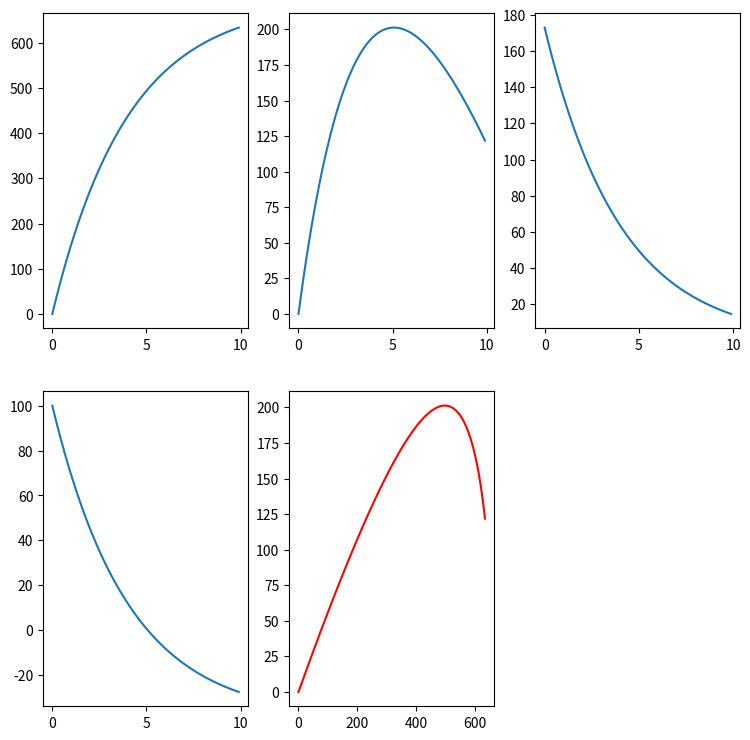

Write Python code to recreate this figure.
# -*- coding: utf-8 -*-
"""
Created on Tue Jun 22 07:20:43 2021

[redacted]
"""

""" Section 1:  Start by importing relevant libraries
#---------------------------------------------------------------------------"""
import numpy as np
import matplotlib.pyplot as plt


""" Section 2:  Define functions for the script
#---------------------------------------------------------------------------"""

# This function steps through each of the four RK4 steps according to the
# equations of motion (given by f), where q is the set of coords (x,y,vx,vy)
def RK4step(f,q,dt):
    
    k1 = dt*f(q)
    k2 = dt*f(q+0.5*k1)
    k3 = dt*f(q+0.5*k2)
    k4 = dt*f(q+k3)
    
    return q + (k1+2*k2+2*k3+k4)/6

# this function embodies the 2D equations of motion - specifically here it is
# projectile motion with viscous drag, F_v = -cv
def motionEqns(v):
    x,y,vx,vy = v
    return np.array([vx,vy, -c/m * vx, -c/m * vy + g])

""" Section 3:  Main - define variables
#---------------------------------------------------------------------------"""

# input parameters for projectile motion
c = 0.5
m = 2
g = -9.8

# set up time steps
dt = 0.1
T = np.arange(0,10,dt)

# Q0 is a 4-vector set coordinates for initial conditions: x0, y0, vx0, vy0
Q0 = np.array([0, 0, 173, 100])
# Q is the array of coordinates for each time step
Q = np.zeros([T.size,Q0.size])
Q[0,:] = Q0

# for loop to calculate coordinates 
for i in range(T.size-1):
    Q[i+1,:] = RK4step(motionEqns, Q[i], dt)

x,y,vx,vy = Q.T     # the '.T' here transposes Q

fig = plt.figure(figsize=(9,9))
ax1 = fig.add_subplot(2, 3, 1)
ax2 = fig.add_subplot(2, 3, 2)
ax3 = fig.add_subplot(2, 3, 3)
ax4 = fig.add_subplot(2, 3, 4)
ax5 = fig.add_subplot(2, 3, 5)
ax1.plot(T,x)
ax2.plot(T,y)
ax3.plot(T,vx)
ax4.plot(T,vy)
ax5.plot(x,y,'r')

plt.show()